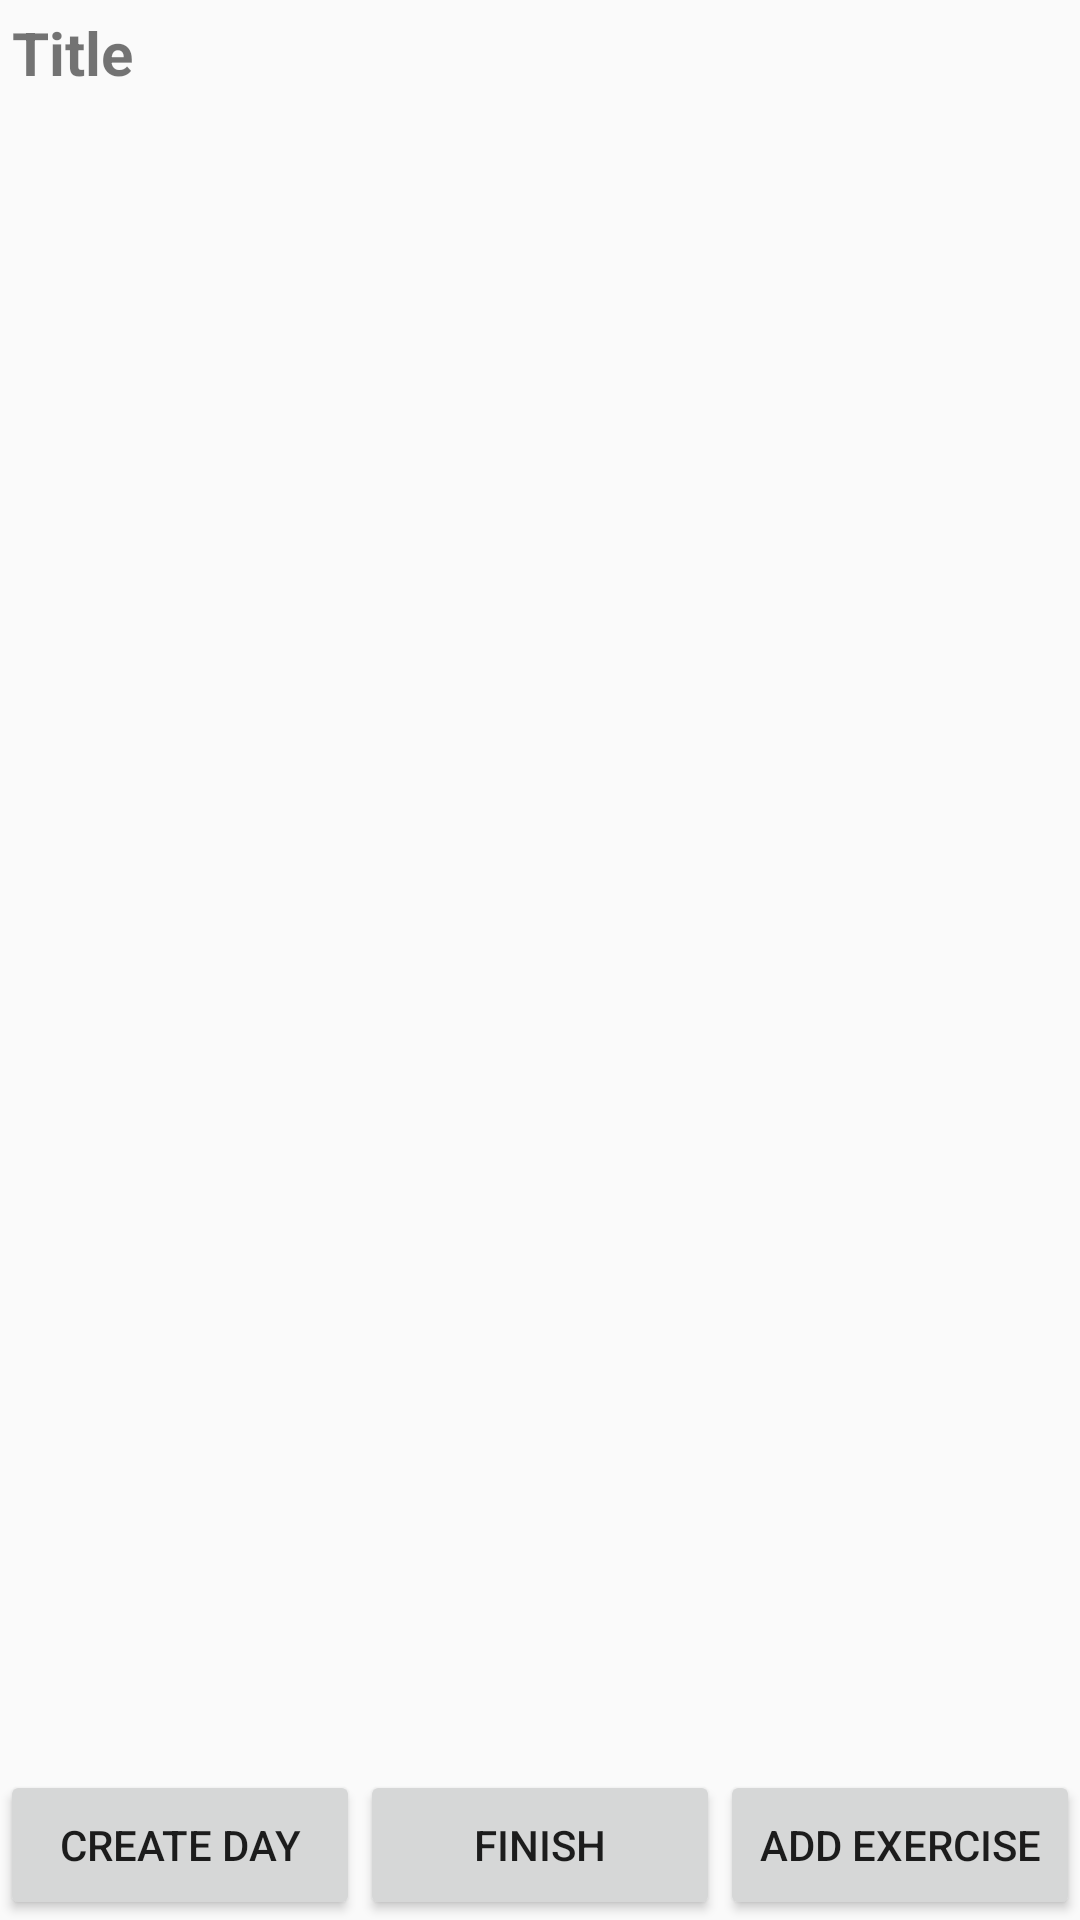

Produce the Android XML layout that renders to this screen, including the resource entries it uses.
<!-- AndroidManifest.xml: application theme AppTheme -->
<!-- res/layout/create_workout_day.xml -->
<?xml version="1.0" encoding="utf-8"?>
<RelativeLayout
    xmlns:android="http://schemas.android.com/apk/res/android"
    android:orientation="vertical"
    android:layout_width="match_parent"
    android:layout_height="match_parent">
    <TextView
        android:id="@+id/title"
        android:layout_width="match_parent"
        android:textSize="20sp"
        android:padding="4dp"
        android:textStyle="bold"
        android:text="Title"
        android:layout_height="wrap_content" />

    <android.support.v7.widget.RecyclerView
        android:layout_below="@+id/title"
        android:id="@+id/recycler_view"
        android:layout_width="match_parent"
        android:layout_height="match_parent"/>

    <LinearLayout
        android:layout_width="match_parent"
        android:layout_alignParentBottom="true"
        android:orientation="horizontal"
        android:layout_height="50dp">
    <Button
        android:layout_width="0dp"
        android:id="@+id/createDayButton"
        android:text="create day"
        android:layout_height="match_parent"
        android:layout_weight="1"/>
    <Button
        android:layout_width="0dp"
        android:id="@+id/finishDaysButton"
        android:text="Finish"
        android:layout_height="match_parent"
        android:layout_weight="1"/>
    <Button
        android:layout_width="0dp"
        android:id="@+id/addExercise"
        android:text="Add Exercise"
        android:layout_height="match_parent"
        android:layout_weight="1"/>
    </LinearLayout>

</RelativeLayout>
<!-- resources referenced by this layout -->
<resources>
  <style name="AppTheme" parent="Theme.AppCompat.Light.NoActionBar">
          
          <item name="colorPrimary">@color/colorPrimary</item>
          <item name="colorPrimaryDark">@color/colorPrimaryDark</item>
          <item name="colorAccent">@color/colorAccent</item>
          <item name="android:actionMenuTextColor">@color/colorIcons</item>
  
      </style>
  <color name="colorPrimary">#0D47A1</color>
  <color name="colorPrimaryDark">#1A237E</color>
  <color name="colorAccent">#ff9800</color>
  <color name="colorIcons">#FFFFFF</color>
</resources>
